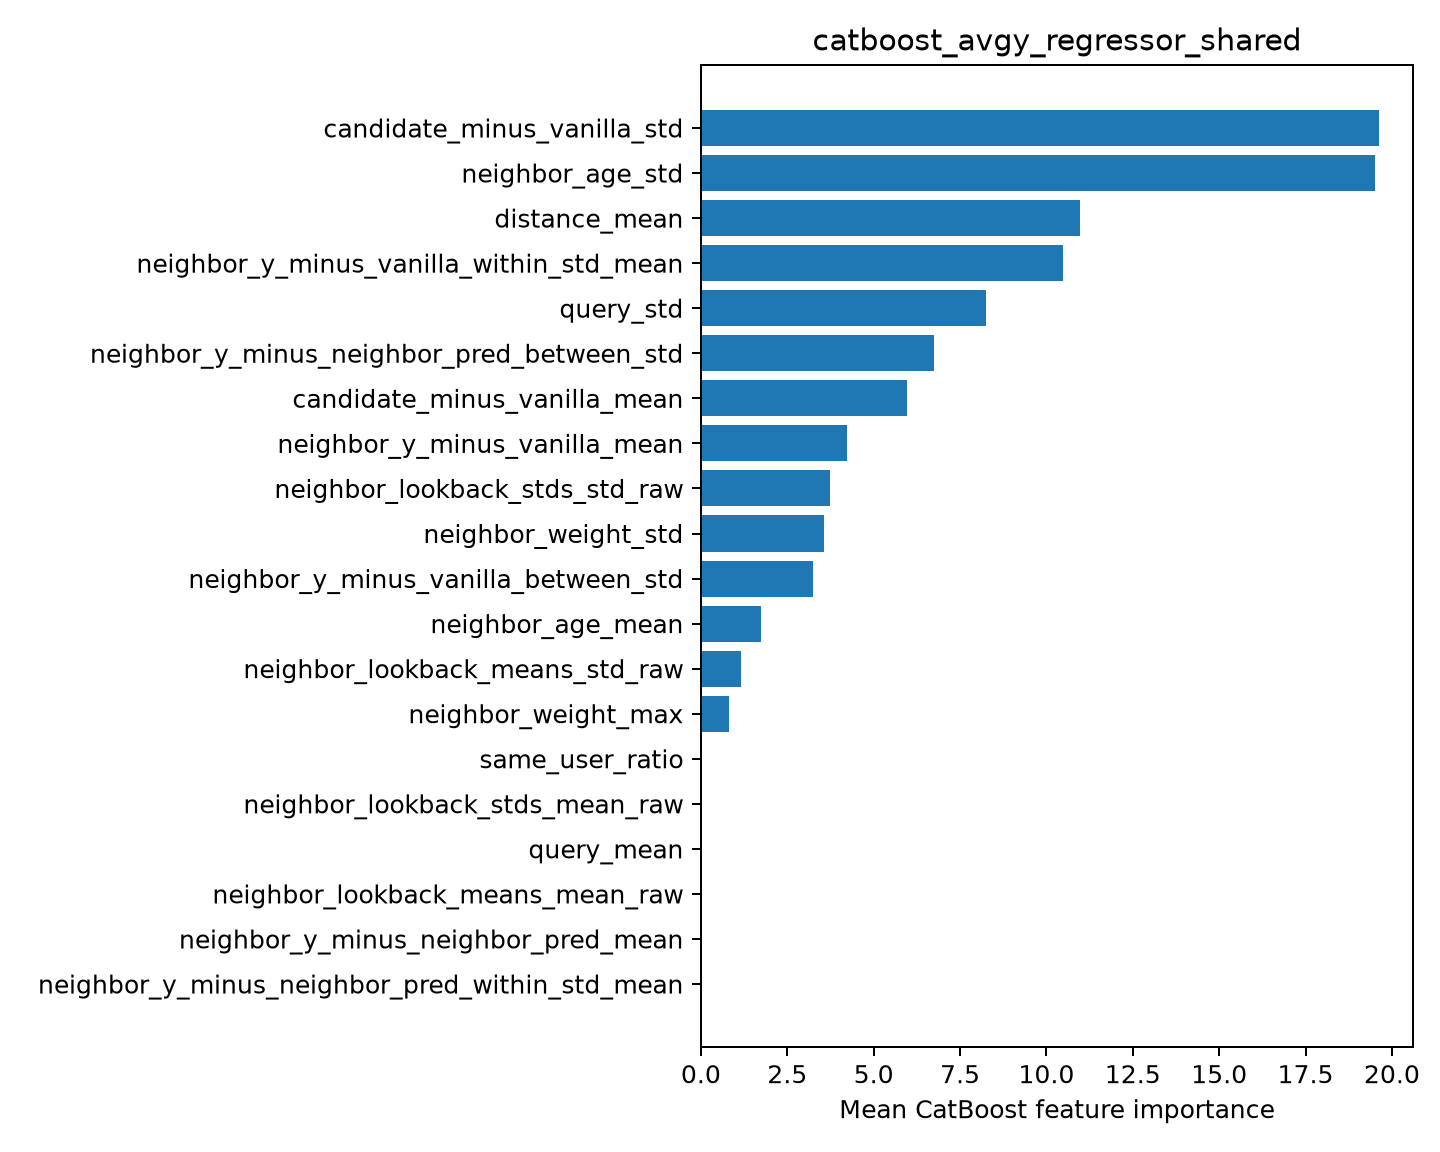

The file beside this chart, header and first rows:
feature, importance
candidate_minus_vanilla_std, 19.63
neighbor_age_std, 19.52
distance_mean, 10.96
neighbor_y_minus_vanilla_within_std_mean, 10.48
query_std, 8.243
neighbor_y_minus_neighbor_pred_between_s…, 6.755
candidate_minus_vanilla_mean, 5.957
neighbor_y_minus_vanilla_mean, 4.221
neighbor_lookback_stds_std_raw, 3.729
neighbor_weight_std, 3.561
neighbor_y_minus_vanilla_between_std, 3.236
neighbor_age_mean, 1.753
neighbor_lookback_means_std_raw, 1.159
neighbor_weight_max, 0.8003
same_user_ratio, 0.0
neighbor_lookback_stds_mean_raw, 0.0
query_mean, 0.0
neighbor_lookback_means_mean_raw, 0.0
neighbor_y_minus_neighbor_pred_mean, 0.0
neighbor_y_minus_neighbor_pred_within_st…, 0.0
